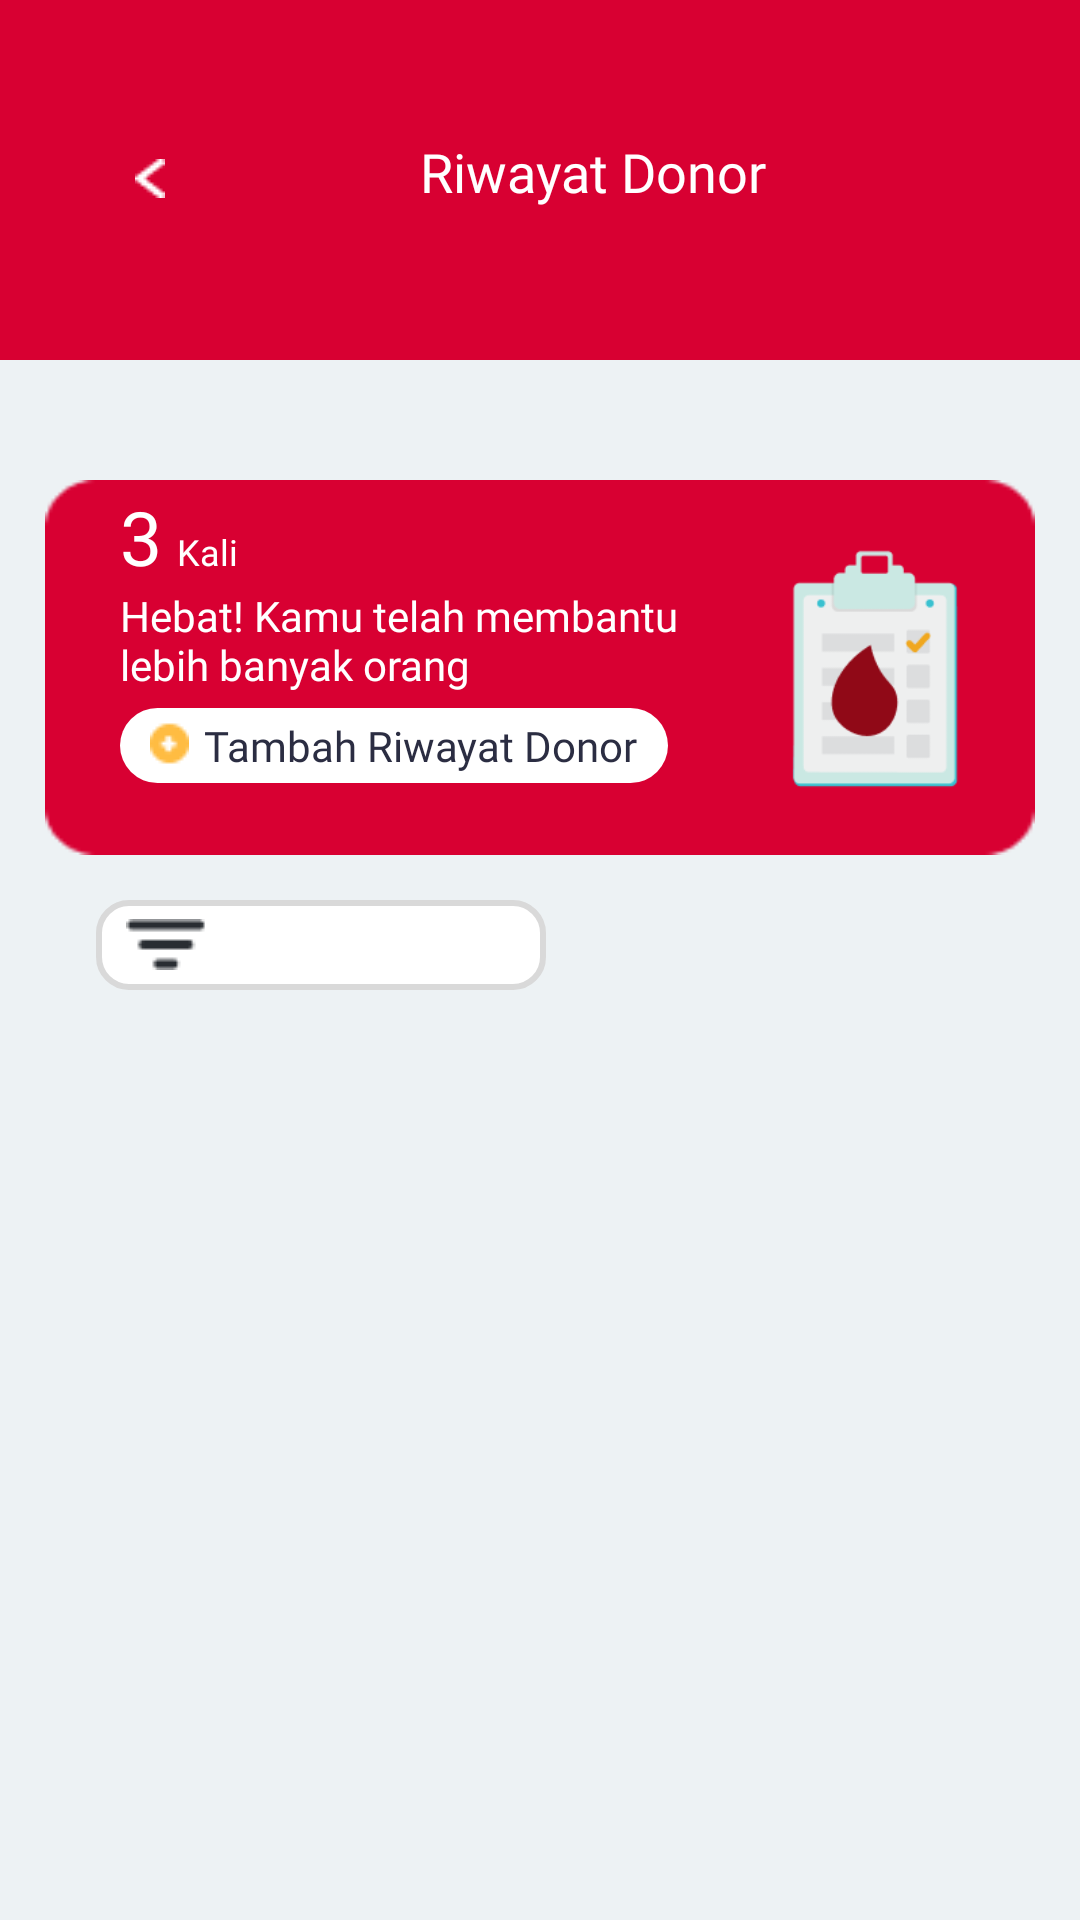

Android layout source for this screen:
<!-- AndroidManifest.xml: application theme Theme.Donora_UI -->
<!-- res/layout/fragment_riwayatdonor.xml -->
<?xml version="1.0" encoding="utf-8"?>
<androidx.constraintlayout.widget.ConstraintLayout xmlns:android="http://schemas.android.com/apk/res/android"
    xmlns:app="http://schemas.android.com/apk/res-auto"
    xmlns:tools="http://schemas.android.com/tools"
    android:layout_width="match_parent"
    android:layout_height="match_parent"
    android:background="#EDF2F4">

    <LinearLayout
        android:id="@+id/linearLayout"
        android:layout_width="match_parent"
        android:layout_height="120dp"
        android:background="@color/redDonora"
        android:orientation="vertical"
        app:layout_constraintEnd_toEndOf="parent"
        app:layout_constraintStart_toStartOf="parent"
        app:layout_constraintTop_toTopOf="parent">

        <LinearLayout
            android:layout_width="match_parent"
            android:layout_height="wrap_content"
            android:layout_marginLeft="45dp"
            android:layout_marginTop="45dp"
            android:orientation="horizontal">

            <ImageView
                android:id="@+id/back"
                android:layout_width="wrap_content"
                android:layout_height="wrap_content"
                android:layout_marginTop="8dp"
                app:srcCompat="@drawable/back" />

            <TextView
                android:id="@+id/notifikasi"
                android:layout_width="wrap_content"
                android:layout_height="wrap_content"
                android:layout_marginLeft="85dp"
                android:fontFamily="@font/rbold"
                android:text="Riwayat Donor"
                android:textColor="#ffffff"
                android:textSize="18dp" />

        </LinearLayout>

    </LinearLayout>

    <LinearLayout
        android:id="@+id/linearLayout6"
        android:layout_width="330dp"
        android:layout_height="125dp"
        android:layout_marginTop="40dp"
        android:background="@drawable/bg_card_red"
        android:orientation="vertical"
        app:layout_constraintEnd_toEndOf="parent"
        app:layout_constraintHorizontal_bias="0.495"
        app:layout_constraintStart_toStartOf="parent"
        app:layout_constraintTop_toBottomOf="@+id/linearLayout">

        <LinearLayout
            android:layout_width="match_parent"
            android:layout_height="match_parent"
            android:orientation="horizontal"
            android:paddingLeft="25dp"
            android:paddingTop="2dp">

            <LinearLayout
                android:layout_width="200dp"
                android:layout_height="match_parent"
                android:orientation="vertical">

                <LinearLayout
                    android:layout_width="match_parent"
                    android:layout_height="wrap_content"
                    android:orientation="horizontal">

                    <TextView
                        android:id="@+id/textView8"
                        android:layout_width="wrap_content"
                        android:layout_height="wrap_content"
                        android:fontFamily="@font/rbold"
                        android:text="3"
                        android:textColor="#ffffff"
                        android:textSize="25dp" />

                    <TextView
                        android:id="@+id/textView9"
                        android:layout_width="wrap_content"
                        android:layout_height="wrap_content"
                        android:layout_marginLeft="5dp"
                        android:fontFamily="@font/rmedium"
                        android:text="Kali"
                        android:textColor="#ffffff"
                        android:textSize="12dp" />
                </LinearLayout>

                <TextView
                    android:id="@+id/textView11"
                    android:layout_width="match_parent"
                    android:layout_height="wrap_content"
                    android:layout_marginBottom="5dp"
                    android:fontFamily="@font/rmedium"
                    android:text="Hebat! Kamu telah membantu lebih banyak orang"
                    android:textColor="#ffffff" />

                <TextView
                    android:id="@+id/textView10"
                    android:layout_width="wrap_content"
                    android:layout_height="wrap_content"
                    android:background="@drawable/bg_tag_white"
                    android:drawableStart="@drawable/pluskuning"
                    android:drawablePadding="5dp"
                    android:fontFamily="@font/rbold"
                    android:paddingStart="10dp"
                    android:paddingTop="3dp"
                    android:paddingEnd="10dp"
                    android:paddingBottom="3dp"
                    android:text="Tambah Riwayat Donor"
                    android:textColor="#2B2D42" />

            </LinearLayout>

            <ImageView
                android:id="@+id/imageView6"
                android:layout_width="wrap_content"
                android:layout_height="wrap_content"
                android:layout_weight="1"
                app:srcCompat="@drawable/chest_table" />

        </LinearLayout>
    </LinearLayout>

    <Spinner
        android:id="@+id/spinner"
        android:layout_width="150dp"
        android:layout_height="30dp"
        android:layout_marginTop="15dp"
        android:background="@drawable/style_spinnerurutkan"
        app:layout_constraintEnd_toEndOf="parent"
        app:layout_constraintHorizontal_bias="0.153"
        app:layout_constraintStart_toStartOf="parent"
        app:layout_constraintTop_toBottomOf="@+id/linearLayout6"
        app:layout_editor_absoluteX="100dp" />

    <androidx.recyclerview.widget.RecyclerView
        android:id="@+id/recyclerView"
        android:layout_width="370dp"
        android:layout_height="110dp"
        android:layout_gravity="center_horizontal"
        android:layout_marginTop="5dp"
        android:paddingLeft="10dp"
        app:layout_constraintEnd_toEndOf="parent"
        app:layout_constraintStart_toStartOf="parent"
        app:layout_constraintTop_toBottomOf="@+id/spinner"
        tools:listitem="@layout/item_riwayatdonor" />


</androidx.constraintlayout.widget.ConstraintLayout>
<!-- res/layout/item_riwayatdonor.xml (included above) -->
<?xml version="1.0" encoding="utf-8"?>
<androidx.cardview.widget.CardView
    xmlns:android="http://schemas.android.com/apk/res/android"
    xmlns:app="http://schemas.android.com/apk/res-auto"
    android:layout_width="330dp"
    android:layout_height="90dp"
    android:layout_gravity="center_horizontal"
    android:layout_margin="10dp"
    android:orientation="vertical"
    android:backgroundTint="#ffffff"
    app:cardCornerRadius="15dp"
    app:cardElevation="7dp" >

    <LinearLayout
        android:layout_width="match_parent"
        android:layout_height="match_parent"
        android:paddingLeft="40dp"
        android:paddingRight="40dp"
        android:paddingTop="10dp"
        android:paddingBottom="10dp"
        android:orientation="horizontal">

        <LinearLayout
            android:layout_width="150dp"
            android:layout_height="match_parent"
            android:orientation="vertical">

            <TextView
                android:id="@+id/textView2"
                android:layout_width="match_parent"
                android:layout_height="wrap_content"
                android:textColor="#2B2D42"
                android:fontFamily="@font/rbold"
                android:text="Donor pertama" />

            <TextView
                android:id="@+id/textView3"
                android:layout_width="match_parent"
                android:layout_height="wrap_content"
                android:textColor="#2B2D42"
                android:fontFamily="@font/rmedium"
                android:text="10 Januari 2019" />

            <TextView
                android:id="@+id/textView4"
                android:layout_width="wrap_content"
                android:layout_height="wrap_content"
                android:layout_marginTop="5dp"
                android:paddingTop="3dp"
                android:paddingBottom="3dp"
                android:paddingLeft="10dp"
                android:paddingRight="10dp"
                android:textColor="#ffffff"
                android:fontFamily="@font/rmedium"
                android:background="@drawable/bg_tag_green"
                android:textSize="8dp"
                android:text="Diterima" />
        </LinearLayout>

        <LinearLayout
            android:layout_width="match_parent"
            android:layout_height="match_parent"
            android:orientation="vertical">

            <ImageView
                android:id="@+id/imageView"
                android:layout_width="wrap_content"
                android:layout_height="wrap_content"
                android:layout_gravity="center|end"
                android:layout_weight="1"
                app:srcCompat="@drawable/back_right" />
        </LinearLayout>
    </LinearLayout>
</androidx.cardview.widget.CardView>
<!-- resources referenced by this layout -->
<resources>
  <color name="redDonora">#D80032</color>
  <!-- drawable back: png bitmap (drawable, 216 bytes) -->
  <!-- drawable back_right: png bitmap (drawable, 241 bytes) -->
  <!-- drawable bg_card_red: png bitmap (drawable, 1008 bytes) -->
  <!-- drawable bg_tag_green (drawable) -->
  <?xml version="1.0" encoding="utf-8"?>
  <shape xmlns:android="http://schemas.android.com/apk/res/android">
      <solid android:color="#0ABE8A" /> 
      <size android:height="15dp"
          android:width="50dp" />
      <corners android:radius="100dp" /> 
  </shape>
  <!-- drawable bg_tag_white (drawable) -->
  <?xml version="1.0" encoding="utf-8"?>
  <shape xmlns:android="http://schemas.android.com/apk/res/android">
      <solid android:color="#ffffff" /> 
      <size android:height="15dp"
          android:width="50dp" />
      <corners android:radius="100dp" /> 
  </shape>
  <!-- drawable chest_table: png bitmap (drawable, 3963 bytes) -->
  <!-- drawable pluskuning: png bitmap (drawable, 369 bytes) -->
  <!-- drawable style_spinnerurutkan (drawable) -->
  <?xml version="1.0" encoding="utf-8"?>
  <selector xmlns:android="http://schemas.android.com/apk/res/android">
      <item>
          <layer-list>
              <item>
                  <shape android:shape="rectangle">
                      <stroke android:color="#D9D9D9"
                          android:width="2dp"/>
                      <solid android:color="#ffffff"/>
                      <corners android:radius="10dp"/>
                      <padding android:right="10dp"
                          android:left="10dp"
                          android:top="5dp"
                          android:bottom="5dp"/>
                  </shape>
              </item>
              <item>
                  <bitmap android:gravity="center|start" android:src="@drawable/urutkan" />
                  <solid android:height="5dp"/>
              </item>
          </layer-list>
      </item>
  </selector>
  <style name="Theme.Donora_UI" parent="Theme.MaterialComponents.DayNight.DarkActionBar">
          
          <item name="colorPrimary">@color/yellowDonora</item>
          <item name="colorPrimaryVariant">@color/redDonora</item>
          <item name="colorOnPrimary">@color/white</item>
          
          <item name="colorSecondary">@color/black</item>
          <item name="colorSecondaryVariant">@color/black</item>
          <item name="colorOnSecondary">@color/black</item>
          
          <item name="android:statusBarColor">?attr/colorPrimaryVariant</item>
          
          <item name="colorControlNormal">#D9D9D9</item>
          <item name="colorControlActivated">@color/redDonora</item>
          <item name="colorControlHighlight">@color/redDonora</item>
      </style>
  <!-- drawable urutkan: png bitmap (drawable, 341 bytes) -->
  <color name="yellowDonora">#FFBC42</color>
  <color name="white">#2B2B2B</color>
  <color name="black">#FF000000</color>
</resources>
